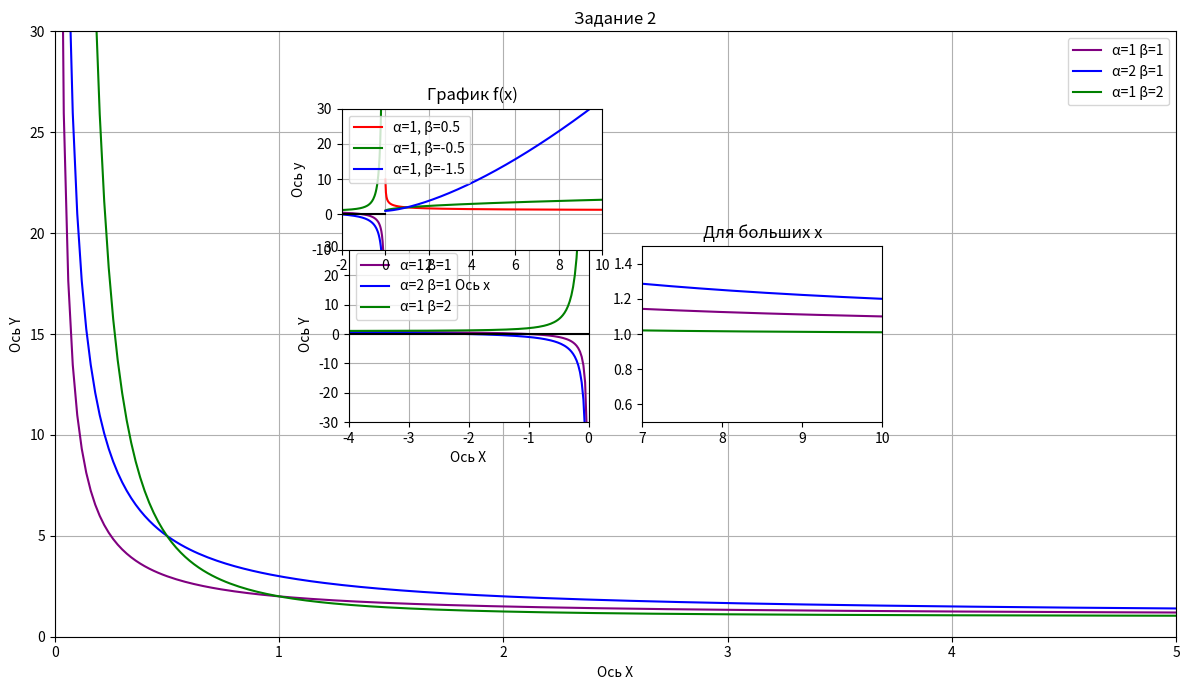
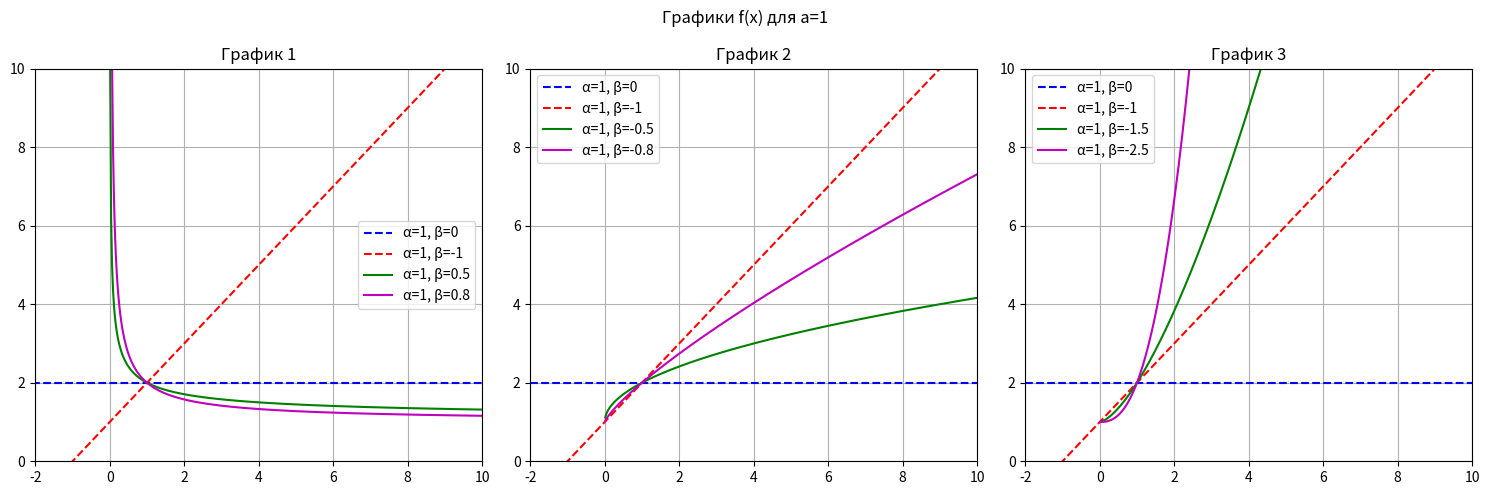

Python code for these plots, in order:
import numpy as np
from matplotlib import pyplot as plt

# 2
'''
Для x>0
На том же графике сделать 2 врезки, демонстрирующие поведение графиков на 2 интервалах:
    для малых x
    для больших x
'''

plt.rcParams["figure.figsize"] = [12, 7]
plt.rcParams["figure.autolayout"] = True


def f(x, a, b):
    return (x**b + a**b) / x**b


x = np.linspace(0, 10, 500)

plt.plot(x, f(x, 1, 1), color='purple', label='\u03B1=1 \u03B2=1')
plt.plot(x, f(x, 2, 1), color='blue', label='\u03B1=2 \u03B2=1')
plt.plot(x, f(x, 1, 2), color='green', label='\u03B1=1 \u03B2=2')
plt.ylim(0, 30)
plt.xlim(0, 5)
plt.xlabel('Ось X')
plt.ylabel('Ось Y')
plt.title('Задание 2')
plt.grid(True)
plt.legend(loc='upper right')

# Для больших х
plt.subplot(3, 4, 7)
plt.plot(x, f(x, 1, 1), color='purple')
plt.plot(x, f(x, 2, 1), color='blue')
plt.plot(x, f(x, 1, 2), color='green')
plt.ylim(0.5, 1.5)
plt.xlim(7, 10)
plt.title('Для больших х')

# Для малых х
plt.subplot(3, 4, 6)
plt.plot(x, f(x, 1, 1), color='purple')
plt.plot(x, f(x, 2, 1), color='blue')
plt.plot(x, f(x, 1, 2), color='green')
plt.ylim(9, 15)
plt.xlim(0, 0.5)
plt.title('Для малых х')

plt.savefig('task2.svg')
plt.show()


# 3
'''
Для x<0.
На том же графике сделать 1 врезку, демонстрирующую поведение графиков при удалении x от 0 к −∞.
'''

plt.rcParams["figure.figsize"] = [12, 7]
plt.rcParams["figure.autolayout"] = True


def f(x, a, b):
    return (x**b + a**b) / x**b


x = np.linspace(-20, 0, 700)

plt.plot(x, f(x, 1, 1), color='purple', label='\u03B1=1 \u03B2=1')
plt.plot(x, f(x, 2, 1), color='blue', label='\u03B1=2 \u03B2=1')
plt.plot(x, f(x, 1, 2), color='green', label='\u03B1=1 \u03B2=2')
plt.plot(x, x*0, color='black')
plt.ylim(-30, 30)
plt.xlim(-4, 0)
plt.xlabel('Ось X')
plt.ylabel('Ось Y')
plt.title('Задание 3')
plt.grid(True)
plt.legend(loc='upper left')

# Для x -> -∞
plt.subplot(8, 8, (11, 20))
plt.plot(x, f(x, 1, 1), color='purple')
plt.plot(x, f(x, 2, 1), color='blue')
plt.plot(x, f(x, 1, 2), color='green')
plt.plot(x, x*0, color='black')
plt.ylim(-0.5, 1.5)
plt.xlim(-10, -7)
plt.title('Для x -> -∞')

plt.savefig('task3.svg')
plt.show()


# 4
'''
Построить в общих осях графики для:
- a=1,β=0.5
- a=1,β=-0.5
- a=1,β=-1.5  
Сделайте выводы о поведении графиков, включая возрастание/убывание и выпуклость/вогнутость
______________________________________________________________________________________________________
В результате выполнения предыдущей задачи, вы вероятно заметите, что все графики с
a=1 проходят через общую точку (1, 2).

Постройте в одном ряду 3 графика, чтобы убедиться в выводах, сделанных по результатам предыдущей задачи.

Каждый график будет содержать 4 кривые. 2 общих:
- a=1,β=0 (в качестве цвета попробуйте использовать 'b--')
- a=1,β=-1 (в качестве цвета попробуйте использовать 'r--')  
И по 2 уникальных для каждого графика:
- a=1,β=0.5 и
- a=1,β=0.8
- a=1,β=-0.5 и
- a=1,β=-0.8
- a=1,β=-1.5 и
- a=1,β=-2.5
'''


def f(x, a, β):
    return (x**β + a**β) / x**β


x = np.linspace(-10, 10, 800)

# Первая часть
plt.plot(x, f(x, 1, 0.5), 'r', label='\u03b1=1, β=0.5')
plt.plot(x, f(x, 1, -0.5), 'g', label='\u03b1=1, β=-0.5')
plt.plot(x, f(x, 1, -1.5), 'b', label='\u03b1=1, β=-1.5')
plt.ylim(-10, 30)
plt.xlim(-2, 10)
plt.xlabel('Ось х')
plt.ylabel('Ось y')
plt.title('График f(x)')
plt.grid(True)
plt.legend(loc='upper left')
plt.savefig('task4_1.svg')
plt.show()

# Вторая часть
plt.figure(figsize=(15, 5))

# Первый график
plt.subplot(1, 3, 1)
plt.plot(x, f(x, 1, 0), 'b--', label='\u03b1=1, β=0')
plt.plot(x, f(x, 1, -1), 'r--', label='\u03b1=1, β=-1')
plt.plot(x, f(x, 1, 0.5), 'g-', label='\u03b1=1, β=0.5')
plt.plot(x, f(x, 1, 0.8), 'm-', label='\u03b1=1, β=0.8')
plt.title('График 1')
plt.ylim(0, 10)
plt.xlim(-2, 10)
plt.grid(True)
plt.legend()

# Второй график
plt.subplot(1, 3, 2)
plt.plot(x, f(x, 1, 0), 'b--', label='\u03b1=1, β=0')
plt.plot(x, f(x, 1, -1), 'r--', label='\u03b1=1, β=-1')
plt.plot(x, f(x, 1, -0.5), 'g-', label='\u03b1=1, β=-0.5')
plt.plot(x, f(x, 1, -0.8), 'm-', label='\u03b1=1, β=-0.8')
plt.title('График 2')
plt.ylim(0, 10)
plt.xlim(-2, 10)
plt.grid(True)
plt.legend()

# Третий график
plt.subplot(1, 3, 3)
plt.plot(x, f(x, 1, 0), 'b--', label='\u03b1=1, β=0')
plt.plot(x, f(x, 1, -1), 'r--', label='\u03b1=1, β=-1')
plt.plot(x, f(x, 1, -1.5), 'g-', label='\u03b1=1, β=-1.5')
plt.plot(x, f(x, 1, -2.5), 'm-', label='\u03b1=1, β=-2.5')
plt.title('График 3')
plt.ylim(0, 10)
plt.xlim(-2, 10)
plt.grid(True)
plt.legend()

plt.suptitle('Графики f(x) для a=1', fontsize=12)

#
plt.tight_layout()
plt.savefig('task4_2.svg')
plt.show()
